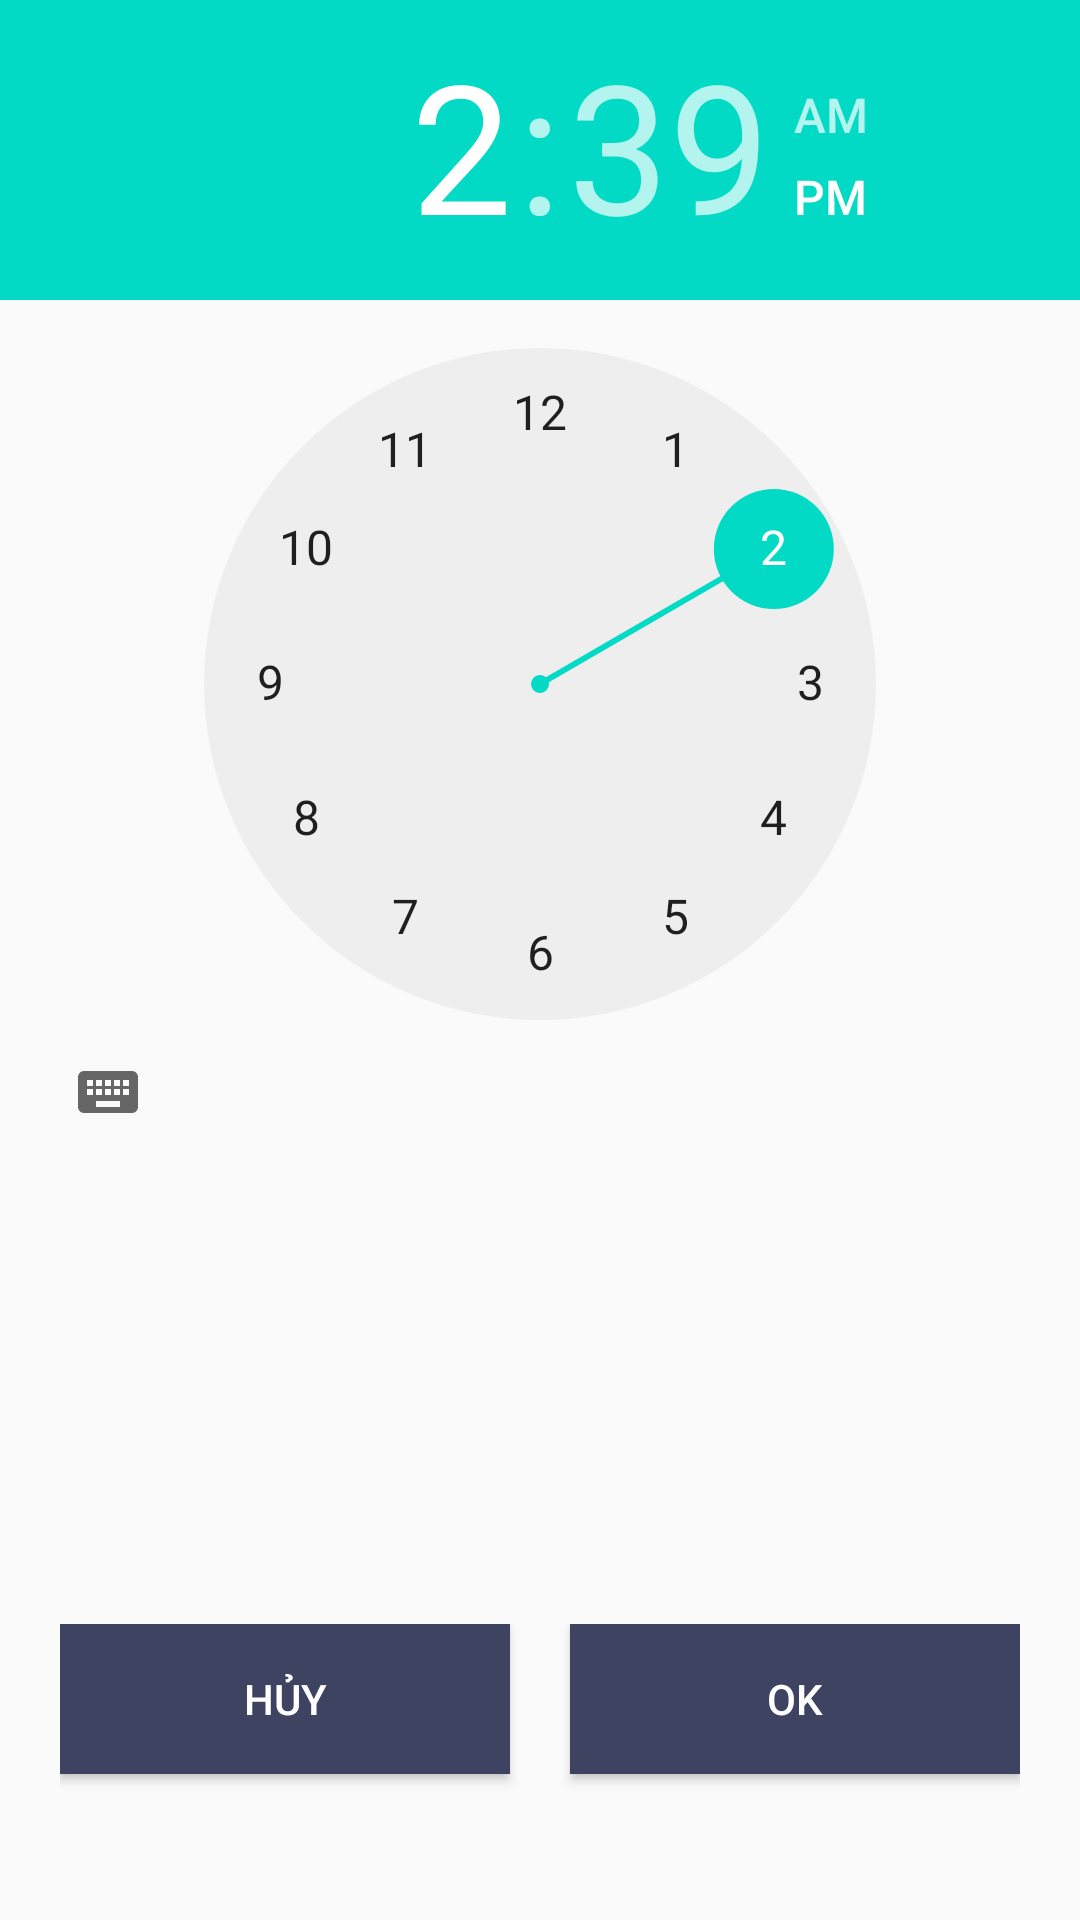

The Android layout XML behind this screen, and the referenced resources:
<!-- AndroidManifest.xml: application theme AppTheme -->
<!-- res/layout/dialog_timepicker.xml -->
<?xml version="1.0" encoding="utf-8"?>
<LinearLayout xmlns:android="http://schemas.android.com/apk/res/android"
    android:layout_width="match_parent"
    android:layout_height="match_parent"
    android:orientation="vertical">

    <TimePicker
        android:id="@+id/tpk_alarm"
        android:layout_width="match_parent"
        android:layout_height="wrap_content"
        android:layout_weight="4">

    </TimePicker>

    <LinearLayout
        android:layout_width="match_parent"
        android:layout_height="wrap_content"
        android:layout_marginTop="20dp"
        android:layout_weight="1"
        android:padding="20dp">

        <Button
            android:id="@+id/btn_alarm_tpk_destroy"
            android:layout_width="0dp"
            android:layout_height="50dp"
            android:layout_weight="1"
            android:background="#3e4361"
            android:text="HỦY"
            android:textColor="#FFFFFF" />

        <Button
            android:id="@+id/btn_alarm_tpk_ok"
            android:layout_width="0dp"
            android:layout_height="50dp"
            android:layout_marginLeft="20dp"
            android:layout_weight="1"
            android:background="#3e4361"
            android:text="ok"
            android:textColor="#FFFFFF" />

    </LinearLayout>

</LinearLayout>
<!-- resources referenced by this layout -->
<resources>
  <style name="AppTheme" parent="Theme.AppCompat.Light.DarkActionBar">
          
          <item name="colorPrimary">@color/colorPrimary</item>
          <item name="colorPrimaryDark">@color/colorPrimaryDark</item>
          <item name="colorAccent">@color/colorAccent</item>
          <item name="android:popupMenuStyle">@style/PopupMenu</item>
      </style>
  <style name="PopupMenu" parent="@android:style/Widget.PopupMenu">
          <item name="android:popupBackground">@android:color/holo_green_light</item>
      </style>
  <!-- not gathered from this repository: default colours our renderer supplied (Android Studio template values) -->
  <color name="colorPrimary">#FF6200EE</color>
  <color name="colorPrimaryDark">#FF3700B3</color>
  <color name="colorAccent">#FF03DAC5</color>
</resources>
